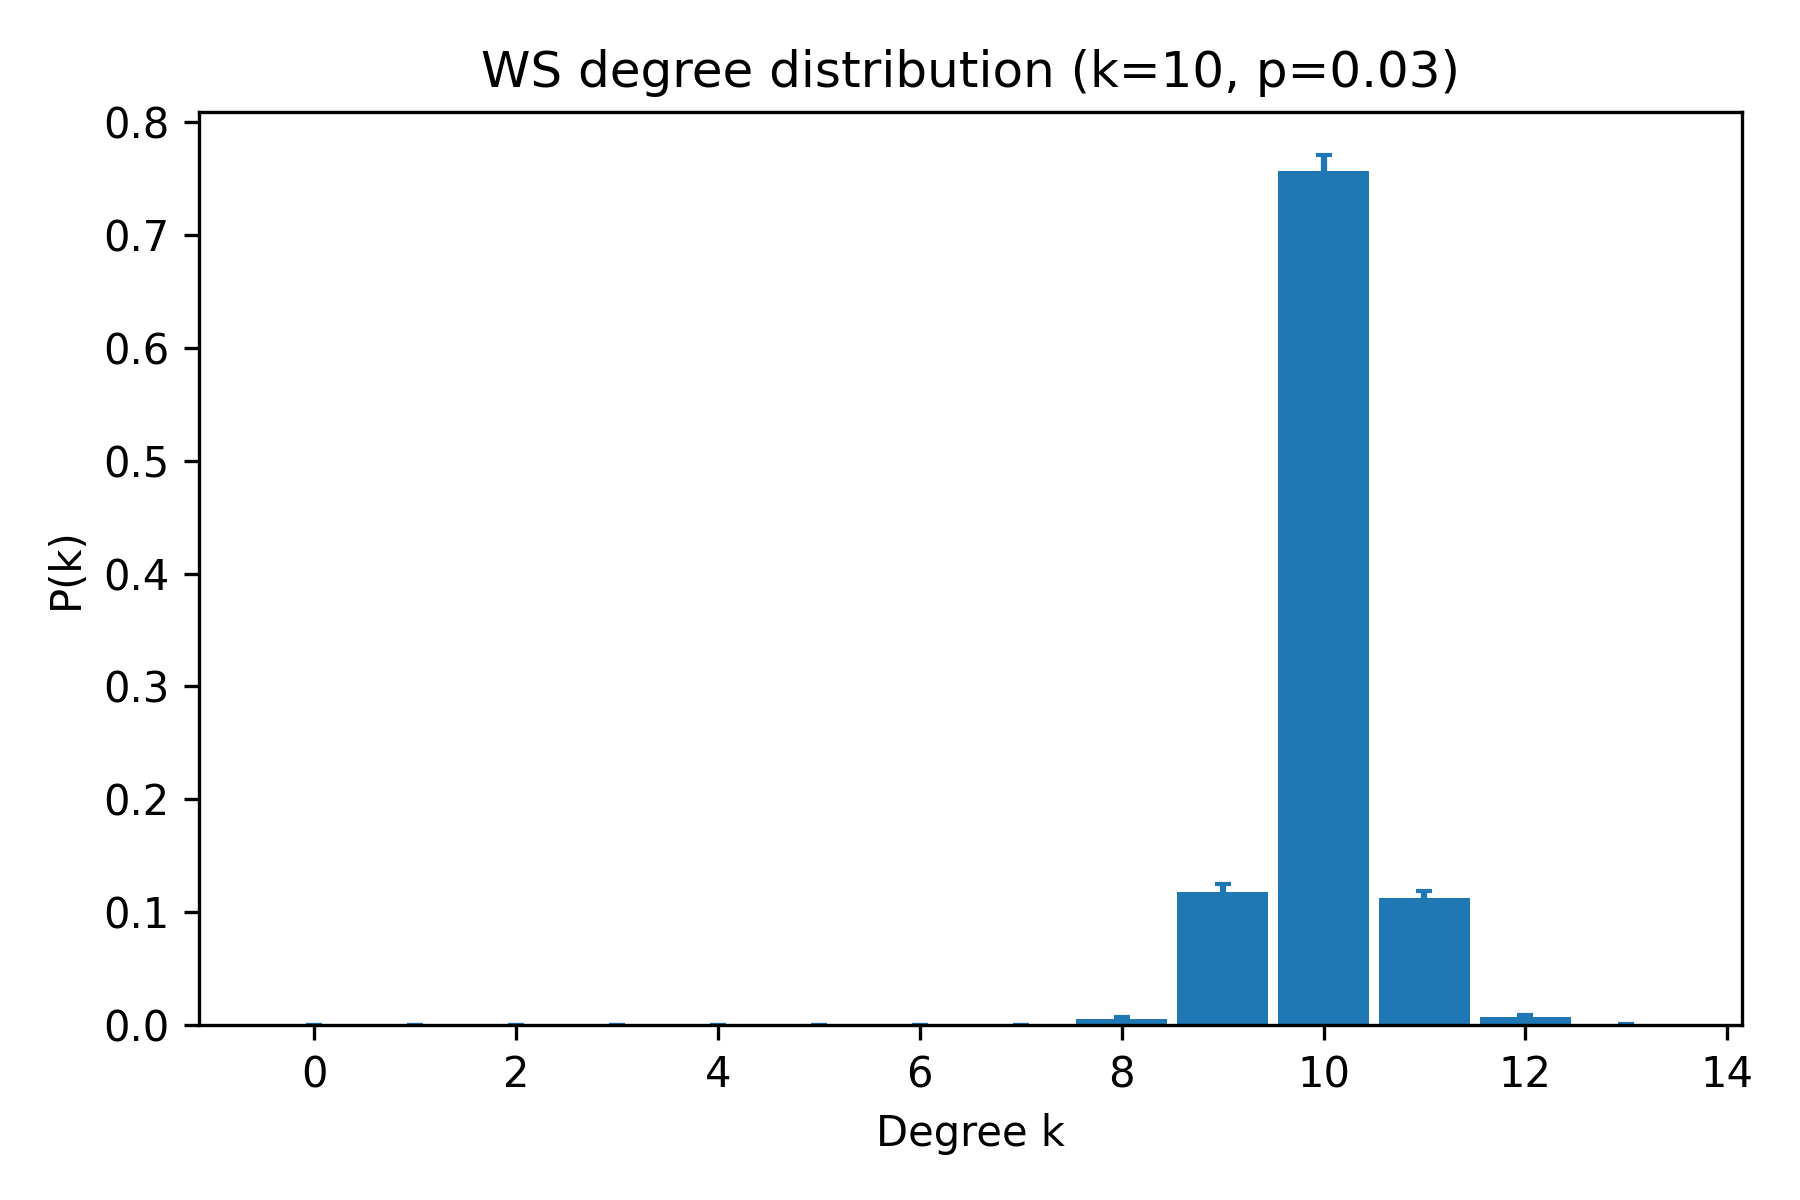

Values plotted in this chart, from the file beside it:
k, pk_mean, pk_sem
0, 0.0, 0.0
1, 0.0, 0.0
2, 0.0, 0.0
3, 0.0, 0.0
4, 0.0, 0.0
5, 0.0, 0.0
6, 0.0, 0.0
7, 0.0, 0.0
8, 0.0055, 0.001352
9, 0.1175, 0.007535
10, 0.7565, 0.01375
11, 0.113, 0.005671
12, 0.007, 0.002065
13, 0.0005, 0.0005
